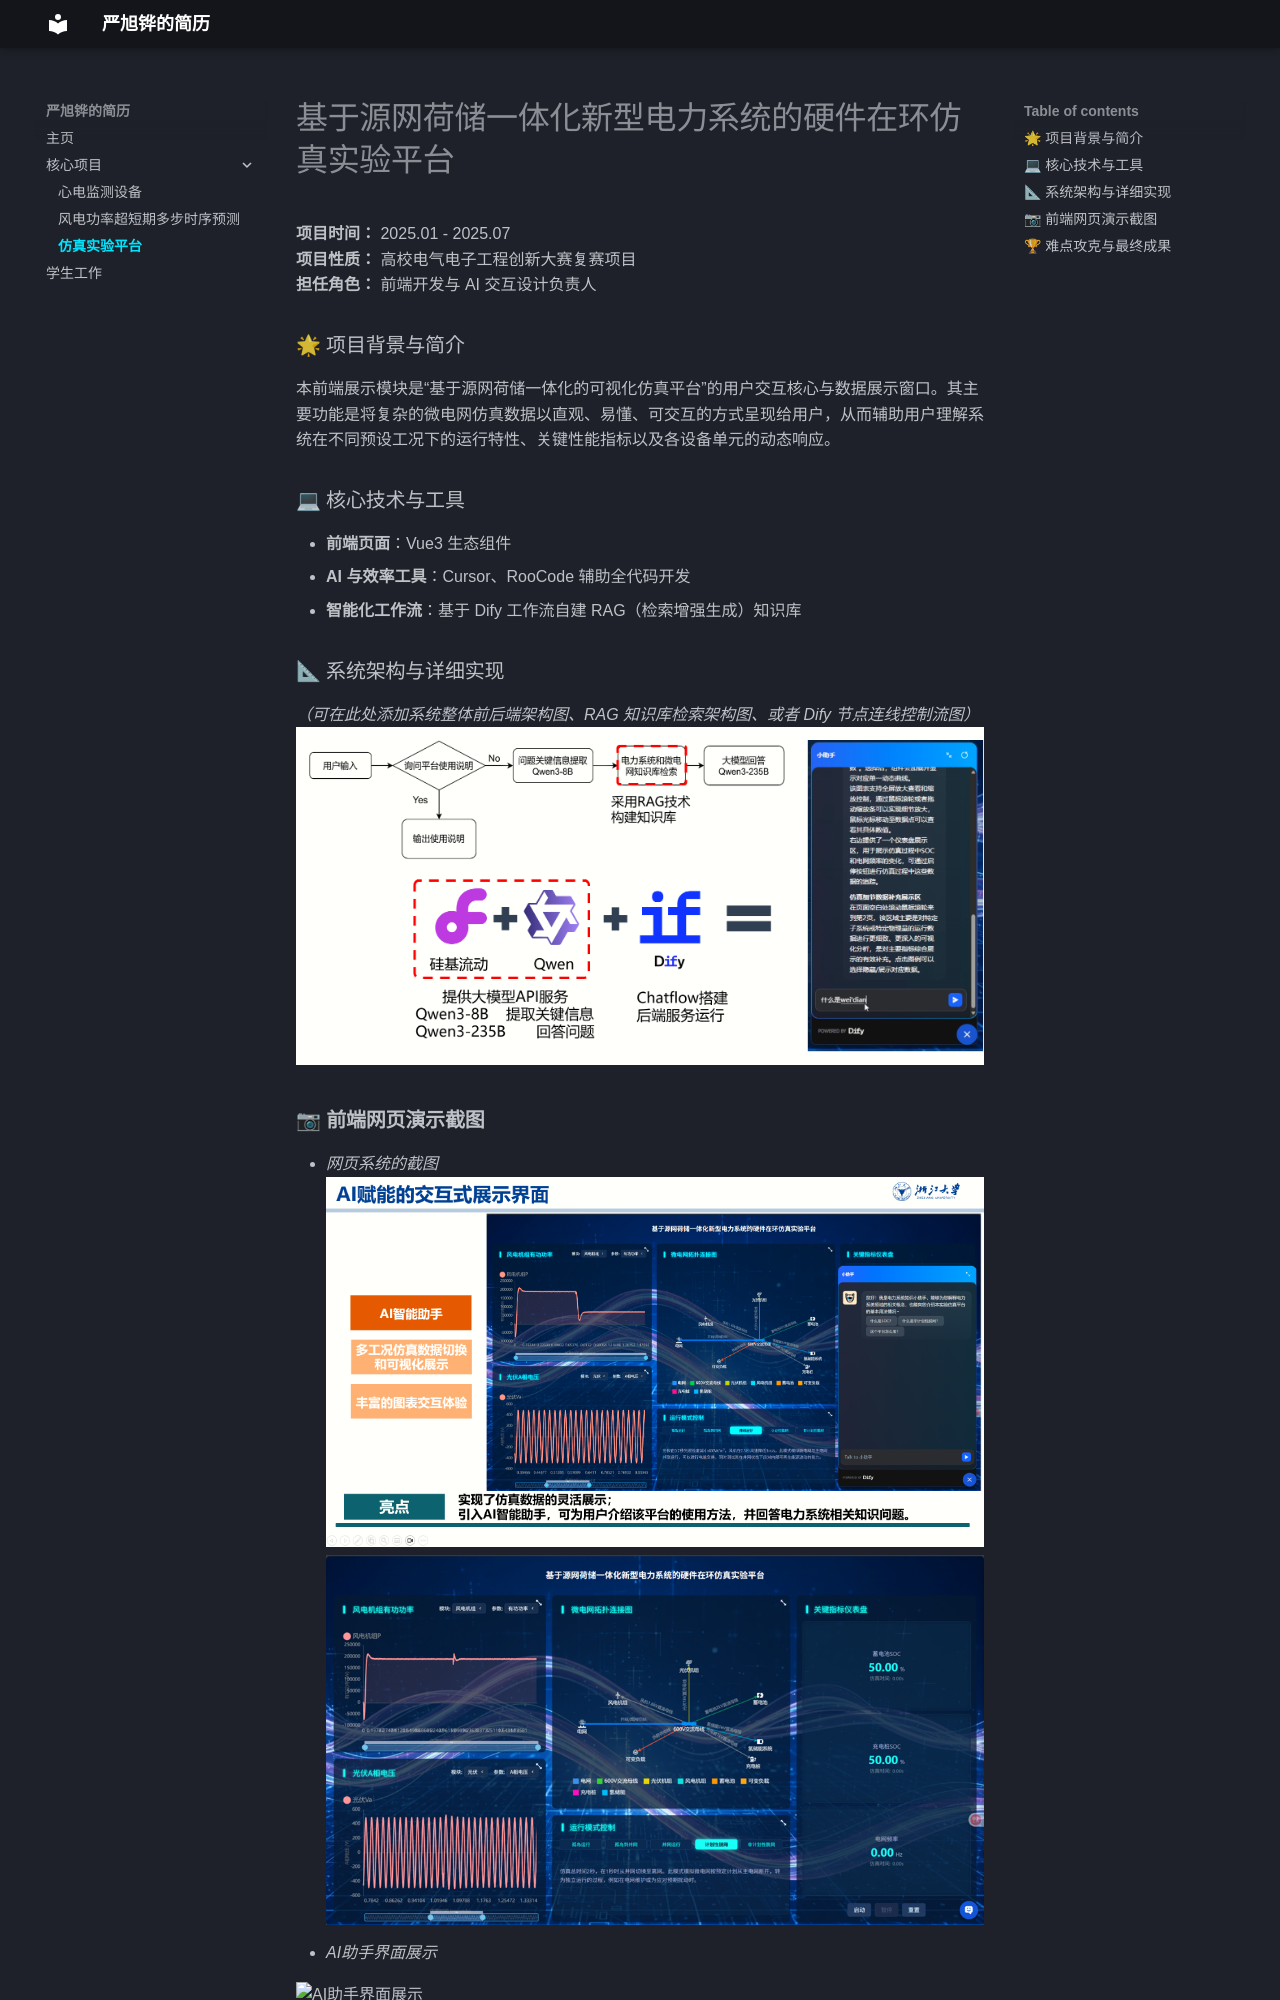

repository: Random-Yanxh/PageOfYanxh · page: project3_simulation/index.html · generator: mkdocs

# 基于源网荷储一体化新型电力系统的硬件在环仿真实验平台

**项目时间：** 2025.01 - 2025.07  
**项目性质：** 高校电气电子工程创新大赛复赛项目  
**担任角色：** 前端开发与 AI 交互设计负责人  

### 🌟 项目背景与简介
本前端展示模块是“基于源网荷储一体化的可视化仿真平台”的用户交互核心与数据展示窗口。其主要功能是将复杂的微电网仿真数据以直观、易懂、可交互的方式呈现给用户，从而辅助用户理解系统在不同预设工况下的运行特性、关键性能指标以及各设备单元的动态响应。

### 💻 核心技术与工具
- **前端页面**：Vue3 生态组件
- **AI 与效率工具**：Cursor、RooCode 辅助全代码开发
- **智能化工作流**：基于 Dify 工作流自建 RAG（检索增强生成）知识库

### 📐 系统架构与详细实现
*（可在此处添加系统整体前后端架构图、RAG 知识库检索架构图、或者 Dify 节点连线控制流图）*
![系统架构图](assets/电赛/架构图.png)

### 📷 **前端网页演示截图**  
- *网页系统的截图* 
![网页界面展示](assets/电赛/前端界面展示.png)
![效果图](assets/电赛/效果图.png)
- *AI助手界面展示* 

![AI助手界面展示](assets/电赛/resized_演示过程.gif)
